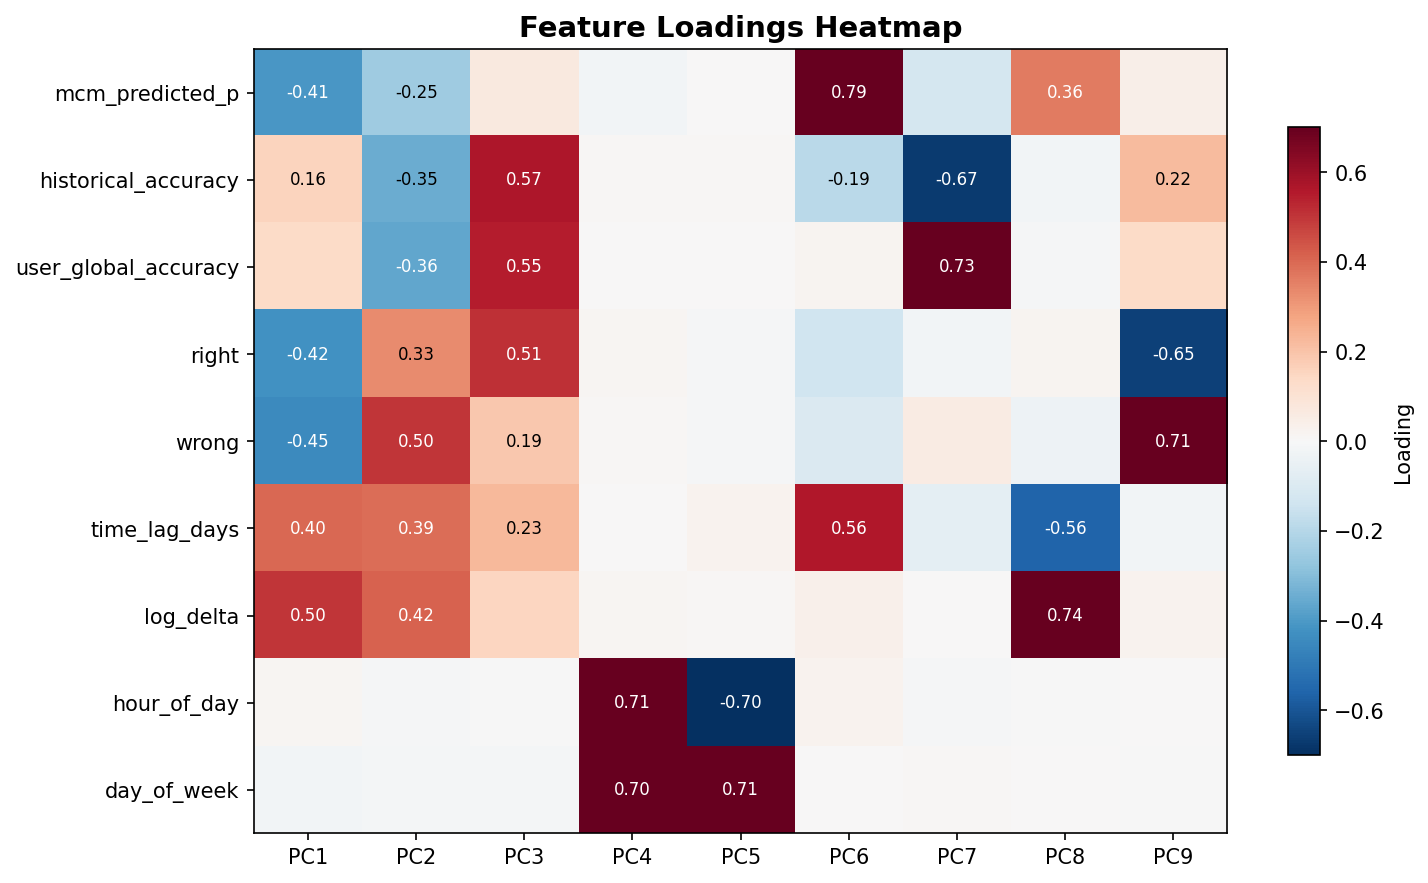

Data behind this chart, as committed beside it:
, PC1, PC2, PC3, PC4, PC5, PC6, PC7, PC8, PC9
mcm_predicted_p, -0.4092, -0.2488, 0.06693, -0.02074, 0.00162, 0.7857, -0.1255, 0.3619, 0.0409
historical_accuracy, 0.1577, -0.3498, 0.566, 0.007022, 0.01055, -0.1869, -0.6688, -0.0179, 0.223
user_global_accuracy, 0.1316, -0.3627, 0.5507, 0.001558, 0.0004792, 0.01882, 0.7272, -0.006333, 0.1366
right, -0.4234, 0.3329, 0.5132, 0.01424, -0.007812, -0.1373, -0.01953, 0.02134, -0.6531
wrong, -0.4454, 0.4993, 0.1867, 0.009863, -0.007984, -0.1018, 0.05751, -0.0334, 0.7089
time_lag_days, 0.4029, 0.3889, 0.2259, 0.001211, 0.02346, 0.5623, -0.06569, -0.5603, -0.02025
log_delta, 0.4998, 0.4154, 0.1496, 0.01102, 0.009852, 0.03637, 0.004765, 0.7438, 0.02196
hour_of_day, 0.01189, -0.01031, -0.004951, 0.7099, -0.7036, 0.02421, -0.005638, -0.00364, 0.002
day_of_week, -0.01963, -0.01354, -0.01564, 0.7036, 0.71, 0.003225, 0.006682, 0.003886, -0.0003677
